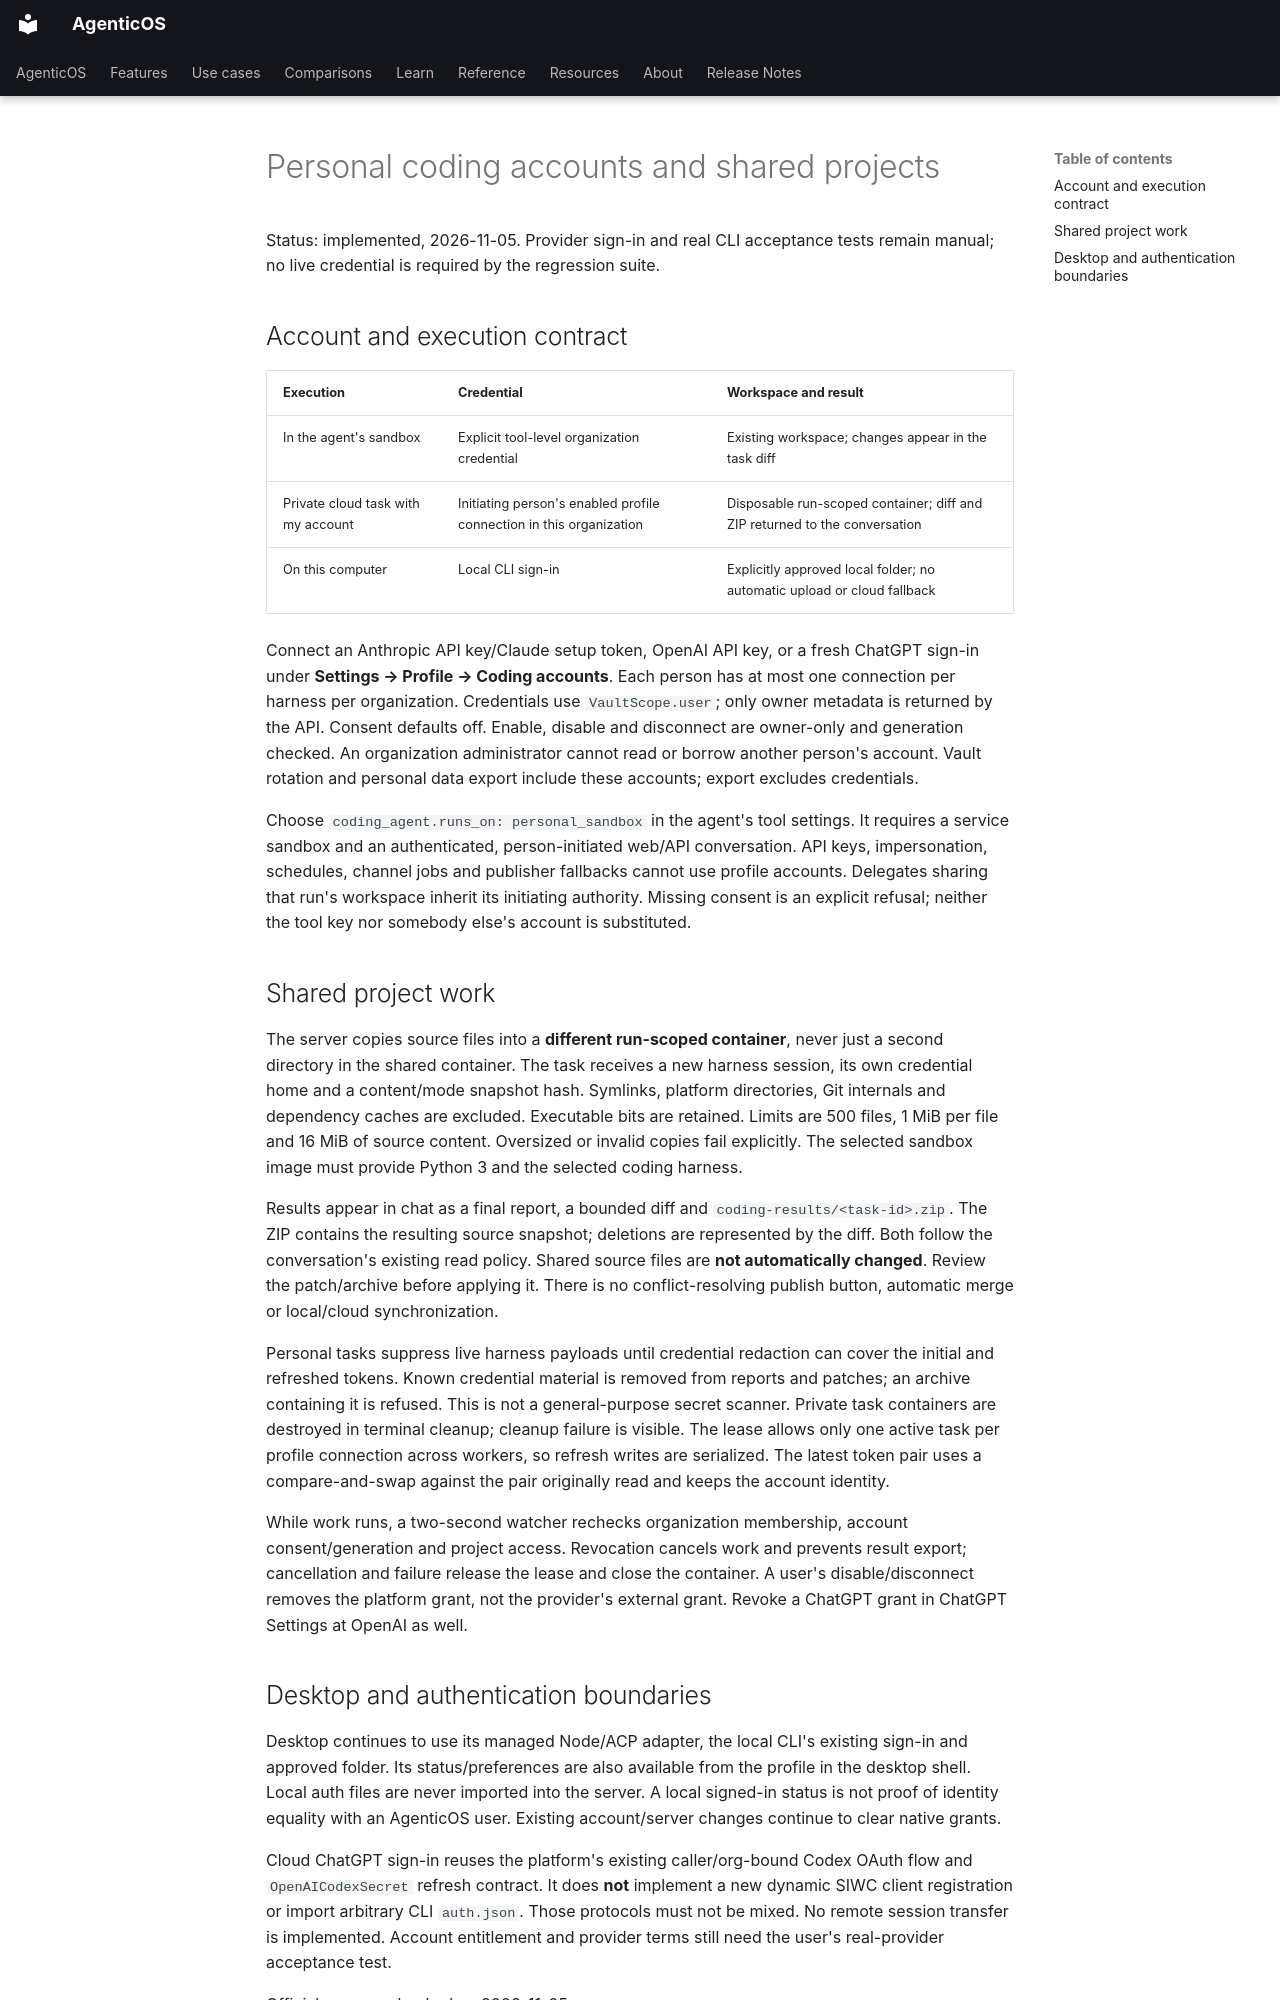

repository: vstorm-co/agenticos · page: design/coding-accounts/index.html · generator: mkdocs

# Personal coding accounts and shared projects

Status: implemented, 2026-11-05. Provider sign-in and real CLI acceptance tests
remain manual; no live credential is required by the regression suite.

## Account and execution contract

| Execution | Credential | Workspace and result |
| --- | --- | --- |
| In the agent's sandbox | Explicit tool-level organization credential | Existing workspace; changes appear in the task diff |
| Private cloud task with my account | Initiating person's enabled profile connection in this organization | Disposable run-scoped container; diff and ZIP returned to the conversation |
| On this computer | Local CLI sign-in | Explicitly approved local folder; no automatic upload or cloud fallback |

Connect an Anthropic API key/Claude setup token, OpenAI API key, or a fresh ChatGPT
sign-in under **Settings → Profile → Coding accounts**. Each person has at most
one connection per harness per organization. Credentials use `VaultScope.user`;
only owner metadata is returned by the API. Consent defaults off. Enable, disable
and disconnect are owner-only and generation checked. An organization administrator
cannot read or borrow another person's account. Vault rotation and personal data
export include these accounts; export excludes credentials.

Choose `coding_agent.runs_on: personal_sandbox` in the agent's tool settings.
It requires a service sandbox and an authenticated, person-initiated web/API
conversation. API keys, impersonation, schedules, channel jobs and publisher
fallbacks cannot use profile accounts. Delegates sharing that run's workspace
inherit its initiating authority. Missing consent is an explicit refusal; neither
the tool key nor somebody else's account is substituted.

## Shared project work

The server copies source files into a **different run-scoped container**, never
just a second directory in the shared container. The task receives a new harness
session, its own credential home and a content/mode snapshot hash. Symlinks,
platform directories, Git internals and dependency caches are excluded. Executable
bits are retained. Limits are 500 files, 1 MiB per file and 16 MiB of source content.
Oversized or invalid copies fail explicitly. The selected sandbox image must
provide Python 3 and the selected coding harness.

Results appear in chat as a final report, a bounded diff and
`coding-results/<task-id>.zip`. The ZIP contains the resulting source snapshot;
deletions are represented by the diff. Both follow the conversation's existing
read policy. Shared source files are **not automatically changed**. Review the
patch/archive before applying it. There is no conflict-resolving publish button,
automatic merge or local/cloud synchronization.

Personal tasks suppress live harness payloads until credential redaction can cover
the initial and refreshed tokens. Known credential material is removed from reports
and patches; an archive containing it is refused. This is not a general-purpose
secret scanner. Private task containers are destroyed in terminal cleanup; cleanup
failure is visible. The lease allows only one active task per profile connection
across workers, so refresh writes are serialized. The latest token pair uses a
compare-and-swap against the pair originally read and keeps the account identity.

While work runs, a two-second watcher rechecks organization membership, account
consent/generation and project access. Revocation cancels work and prevents result
export; cancellation and failure release the lease and close the container.
A user's disable/disconnect removes the platform grant, not the provider's external
grant. Revoke a ChatGPT grant in ChatGPT Settings at OpenAI as well.
